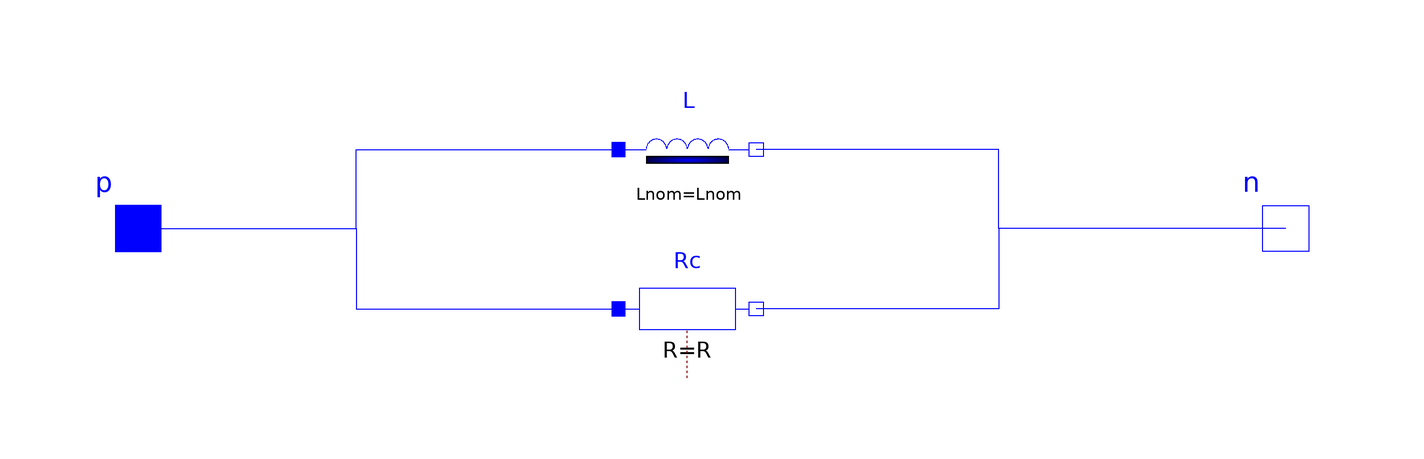

The Modelica model whose source follows is shown above as a component diagram (icons at their Placement, wires along their Line points).

model TransformerCore "Simple core model with linear resistor and nonlinear inductor"
    //extends Modelica.Electrical.Analog.Interfaces.OnePort;
    parameter Modelica.SIunits.Current Inom(start = 1) "Nominal current";
    parameter Modelica.SIunits.Inductance Lnom(start = 1) "Nominal inductance at Nominal current";
    parameter Modelica.SIunits.Inductance Lzer(start = 2 * Lnom) "Inductance near current=0";
    parameter Modelica.SIunits.Inductance Linf(start = Lnom / 2) "Inductance at large currents";
    parameter Modelica.SIunits.Resistance R(start = 1) "Core resistance";
    Modelica.Electrical.Analog.Interfaces.PositivePin p "Positive pin (potential p.v > n.v for positive voltage drop v)" annotation(Placement(transformation(extent = {{-110,-10},{-90,10}}, rotation = 0), iconTransformation(extent = {{-110,-10},{-90,10}})));
    Modelica.Electrical.Analog.Interfaces.NegativePin n "Negative pin" annotation(Placement(transformation(extent = {{110,-10},{90,10}}, rotation = 0), iconTransformation(extent = {{110,-10},{90,10}})));
  protected
    //Modelica.Electrical.Analog.Basic.SaturatingInductor L(Inom = Inom, Lnom = Lnom, Lzer = Lzer, Linf = Linf) annotation(Placement(visible = true, transformation(origin = {-4.2857,13.7434}, extent = {{-12,-12},{12,12}}, rotation = 0)));
    SimpleSaturatingInductor L(Inom = Inom, Lnom = Lnom, Lzer = Lzer, Linf = Linf) annotation(Placement(visible = true, transformation(origin = {-4.2857,13.7434}, extent = {{-12,-12},{12,12}}, rotation = 0)));
    // Modelica.Electrical.Analog.Basic.Inductor L(L = Lnom) annotation(Placement(visible = true, transformation(origin = {-4.2857,13.7434}, extent = {{-12,-12},{12,12}}, rotation = 0)));
    Modelica.Electrical.Analog.Basic.Resistor Rc(R = R) annotation(Placement(visible = true, transformation(origin = {-4.2857,-14.0735}, extent = {{-12,-12},{12,12}}, rotation = 0)));
  equation
    connect(p,L.p) annotation(Line(points = {{-100,0},{-62,0},{-62,13.7434},{-16.2857,13.7434}}, color = {0,0,255}, smooth = Smooth.None));
    connect(p,Rc.p) annotation(Line(points = {{-100,0},{-62,0},{-62,-14.0735},{-16.2857,-14.0735}}, color = {0,0,255}, smooth = Smooth.None));
    connect(n,L.n) annotation(Line(points = {{100,0},{50,0},{50,13.7434},{7.7143,13.7434}}, color = {0,0,255}, smooth = Smooth.None));
    connect(n,Rc.n) annotation(Line(points = {{100,0},{50,0},{50,-14.0735},{7.7143,-14.0735}}, color = {0,0,255}, smooth = Smooth.None));
    annotation(Diagram(graphics), Icon(graphics = {Ellipse(extent = {{-60,-15},{-30,15}}, lineColor = {0,0,255}),Ellipse(extent = {{-30,-15},{0,15}}, lineColor = {0,0,255}),Ellipse(extent = {{0,-15},{30,15}}, lineColor = {0,0,255}),Ellipse(extent = {{30,-15},{60,15}}, lineColor = {0,0,255}),Rectangle(extent = {{-60,-20},{62,0}}, lineColor = {255,255,255}, fillColor = {255,255,255}, fillPattern = FillPattern.Solid),Line(points = {{60,0},{96,0}}, color = {0,0,255}),Line(points = {{-96,0},{-60,0}}, color = {0,0,255}),Line(points = {{-44,38},{-40,18},{40,-2},{44,-22}}, color = {95,95,95}, smooth = Smooth.None)}), experiment(StartTime = 0, StopTime = 0.3, Tolerance = 0.000001));
  end TransformerCore;